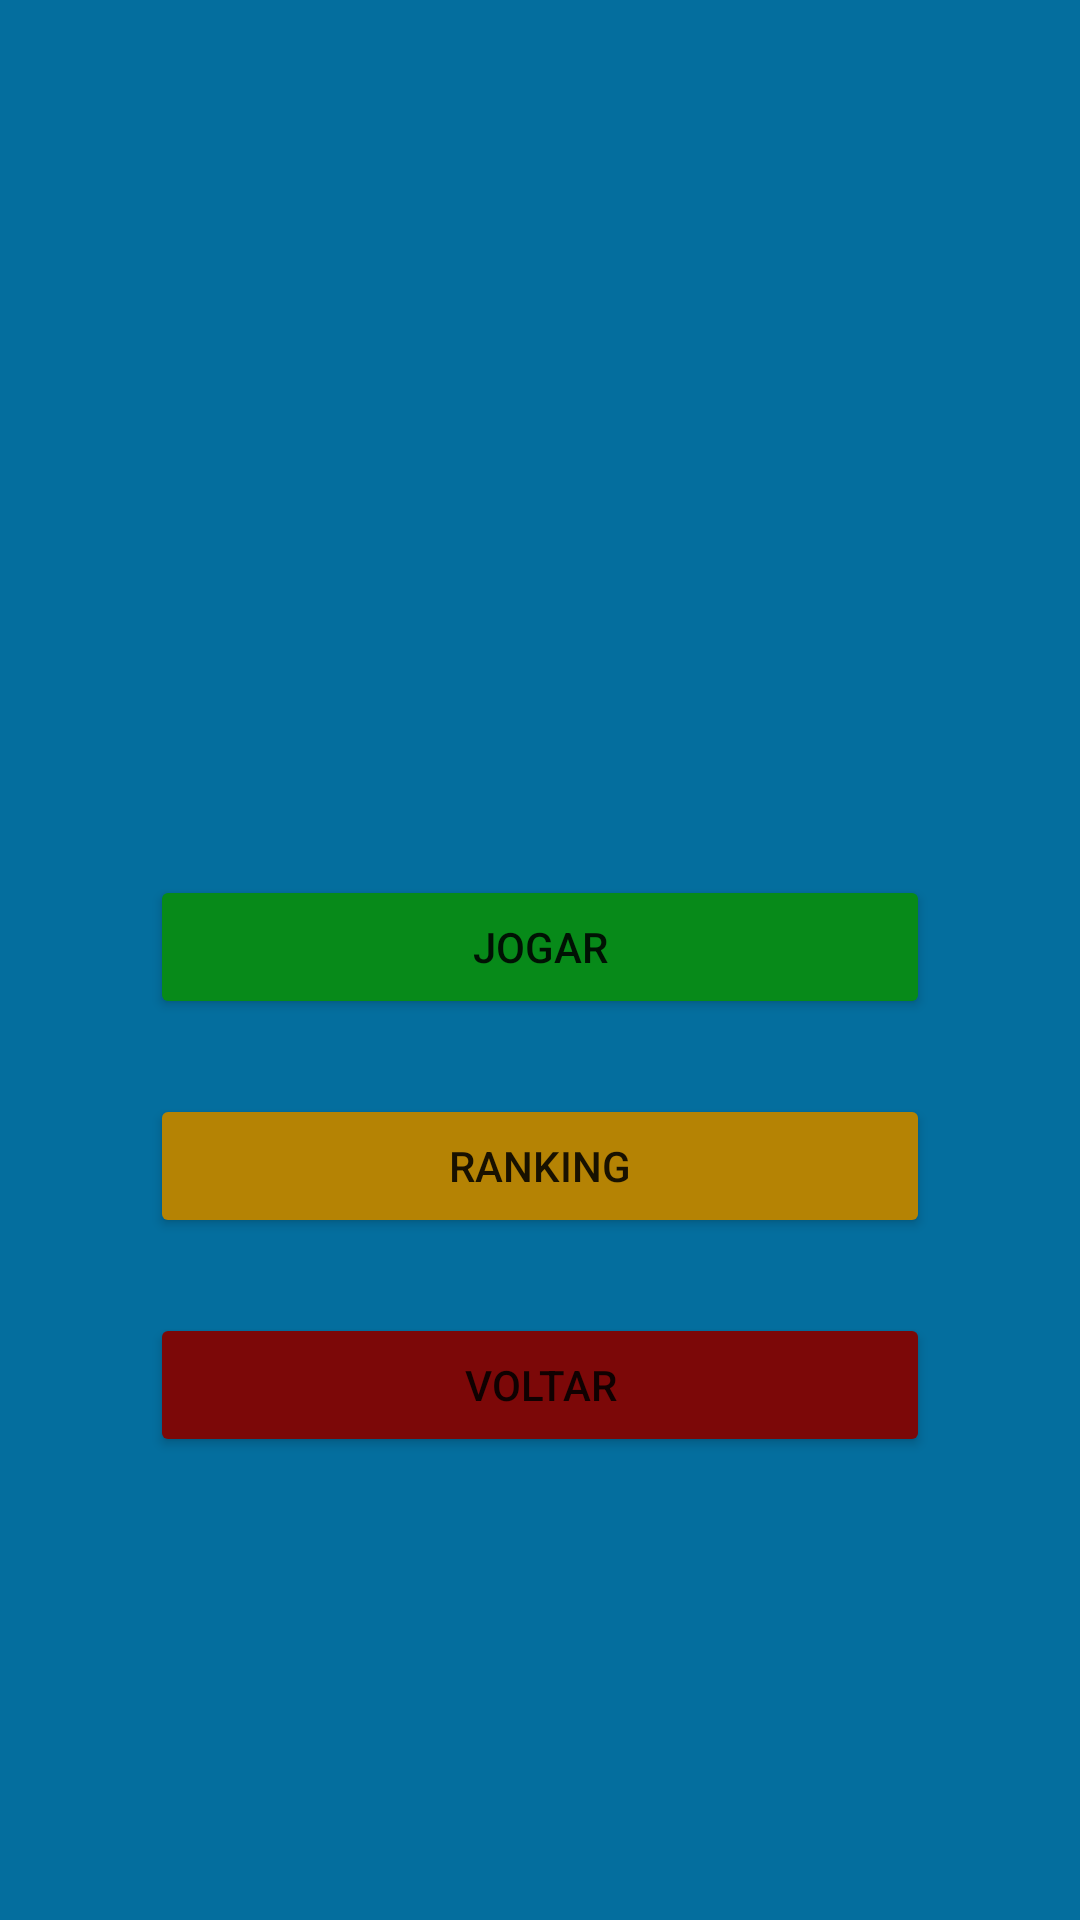

Reconstruct the res/layout file that produces this screen, plus the resources it refers to.
<!-- AndroidManifest.xml: application theme Theme.Jogos -->
<!-- res/layout/activity_jogo_da_memoria.xml -->
<?xml version="1.0" encoding="utf-8"?>
<androidx.constraintlayout.widget.ConstraintLayout xmlns:android="http://schemas.android.com/apk/res/android"
    xmlns:app="http://schemas.android.com/apk/res-auto"
    xmlns:tools="http://schemas.android.com/tools"
    android:layout_width="match_parent"
    android:layout_height="match_parent"
    android:background="#046E9E"
    tools:context=".JogoDaMemoria.JogoDaMemoria">

    <LinearLayout
        android:layout_width="300dp"
        android:layout_height="387dp"
        android:gravity="center"
        android:orientation="vertical"
        app:layout_constraintBottom_toBottomOf="parent"
        app:layout_constraintEnd_toEndOf="parent"
        app:layout_constraintStart_toStartOf="parent"
        app:layout_constraintTop_toTopOf="parent">

        <ImageView
            android:id="@+id/imageView2"
            android:layout_width="match_parent"
            android:layout_height="132dp"
            android:foregroundGravity="center"
            app:srcCompat="@drawable/logo_jogo_da_memoria" />

        <Button
            android:id="@+id/btnJogarMemory"
            android:layout_width="match_parent"
            android:layout_height="wrap_content"
            android:layout_gravity="center"
            android:layout_marginLeft="20sp"
            android:layout_marginTop="15sp"
            android:layout_marginRight="20sp"
            android:layout_marginBottom="10sp"
            android:backgroundTint="@color/green"
            android:foregroundGravity="center"
            android:text="@string/jogar" />

        <Button
            android:id="@+id/btnRankingMemory"
            android:layout_width="match_parent"
            android:layout_height="wrap_content"
            android:layout_gravity="center"
            android:layout_marginLeft="20sp"
            android:layout_marginTop="15sp"
            android:layout_marginRight="20sp"
            android:layout_marginBottom="10sp"
            android:backgroundTint="@color/yellow"
            android:foregroundGravity="center"
            android:text="@string/ranking" />

        <Button
            android:id="@+id/btnVoltarMemory"
            android:layout_width="match_parent"
            android:layout_height="wrap_content"
            android:layout_gravity="center"
            android:layout_marginLeft="20sp"
            android:layout_marginTop="15sp"
            android:layout_marginRight="20sp"
            android:layout_marginBottom="10sp"
            android:backgroundTint="@color/red"
            android:foregroundGravity="center"
            android:text="@string/voltar" />
    </LinearLayout>
</androidx.constraintlayout.widget.ConstraintLayout>
<!-- resources referenced by this layout -->
<resources>
  <color name="green">#078A19</color>
  <color name="red">#7C0808</color>
  <color name="yellow">#B58304</color>
  <string name="jogar">Jogar</string>
  <string name="ranking">Ranking</string>
  <string name="voltar">Voltar</string>
  <style name="Theme.Jogos" parent="Theme.MaterialComponents.DayNight.NoActionBar">
          
          <item name="colorPrimary">@color/purple_500</item>
          <item name="colorPrimaryVariant">@color/purple_700</item>
          <item name="colorOnPrimary">@color/white</item>
          
          <item name="colorSecondary">@color/teal_200</item>
          <item name="colorSecondaryVariant">@color/teal_700</item>
          <item name="colorOnSecondary">@color/black</item>
          
          <item name="android:statusBarColor">?attr/colorPrimaryVariant</item>
          
      </style>
  <color name="purple_500">#FF6200EE</color>
  <color name="purple_700">#FF3700B3</color>
  <color name="white">#FFFFFFFF</color>
  <color name="teal_200">#FF03DAC5</color>
  <color name="teal_700">#FF018786</color>
  <color name="black">#FF000000</color>
</resources>
